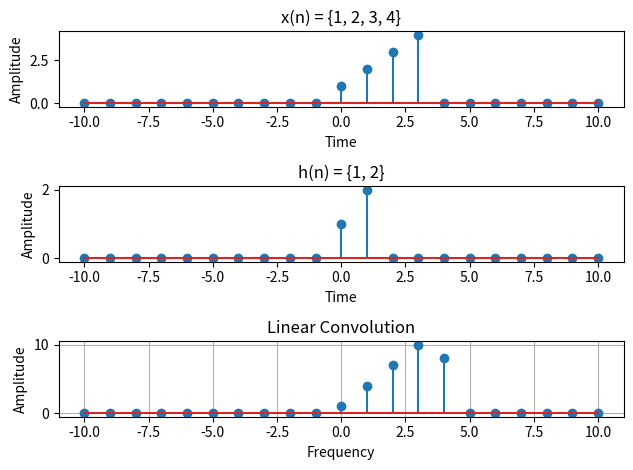

The matplotlib source for this figure:
import numpy as np
import matplotlib.pyplot as plt

def convolve(x1, x2):
  n = np.arange(-10, 11)
  y = np.zeros_like(n, dtype=float);

  for k, nk in enumerate(n):
    summation = 0;
    for m in n:
      if (nk - m) in n:
        ix_m = np.where(n==m)[0][0];
        ix_h = np.where(n == nk - m)[0][0];
        summation += x1(n)[ix_m] * x2(n)[ix_h];
        
    y[k] = summation;
  return y;

delta = lambda x: np.where(x == 0, 1, 0);

x = lambda n: delta(n) + 2 * delta(n - 1) + 3 * delta(n - 2) + 4 * delta(n - 3);
h = lambda n: delta(n) + 2 * delta(n - 1)

n = np.arange(-10, 11)

fig, a = plt.subplots(3,1);

a[0].stem(n, x(n));
a[0].set_title("x(n) = {1, 2, 3, 4}");
a[0].set_xlabel("Time");
a[0].set_ylabel("Amplitude");

a[1].stem(n, h(n));
a[1].set_title("h(n) = {1, 2}");
a[1].set_xlabel("Time");
a[1].set_ylabel("Amplitude");

a[2].stem(n, convolve(x, h));
a[2].set_title("Linear Convolution");
a[2].set_xlabel("Frequency");
a[2].set_ylabel("Amplitude");
a[2].grid(True)

fig.tight_layout();
plt.show();